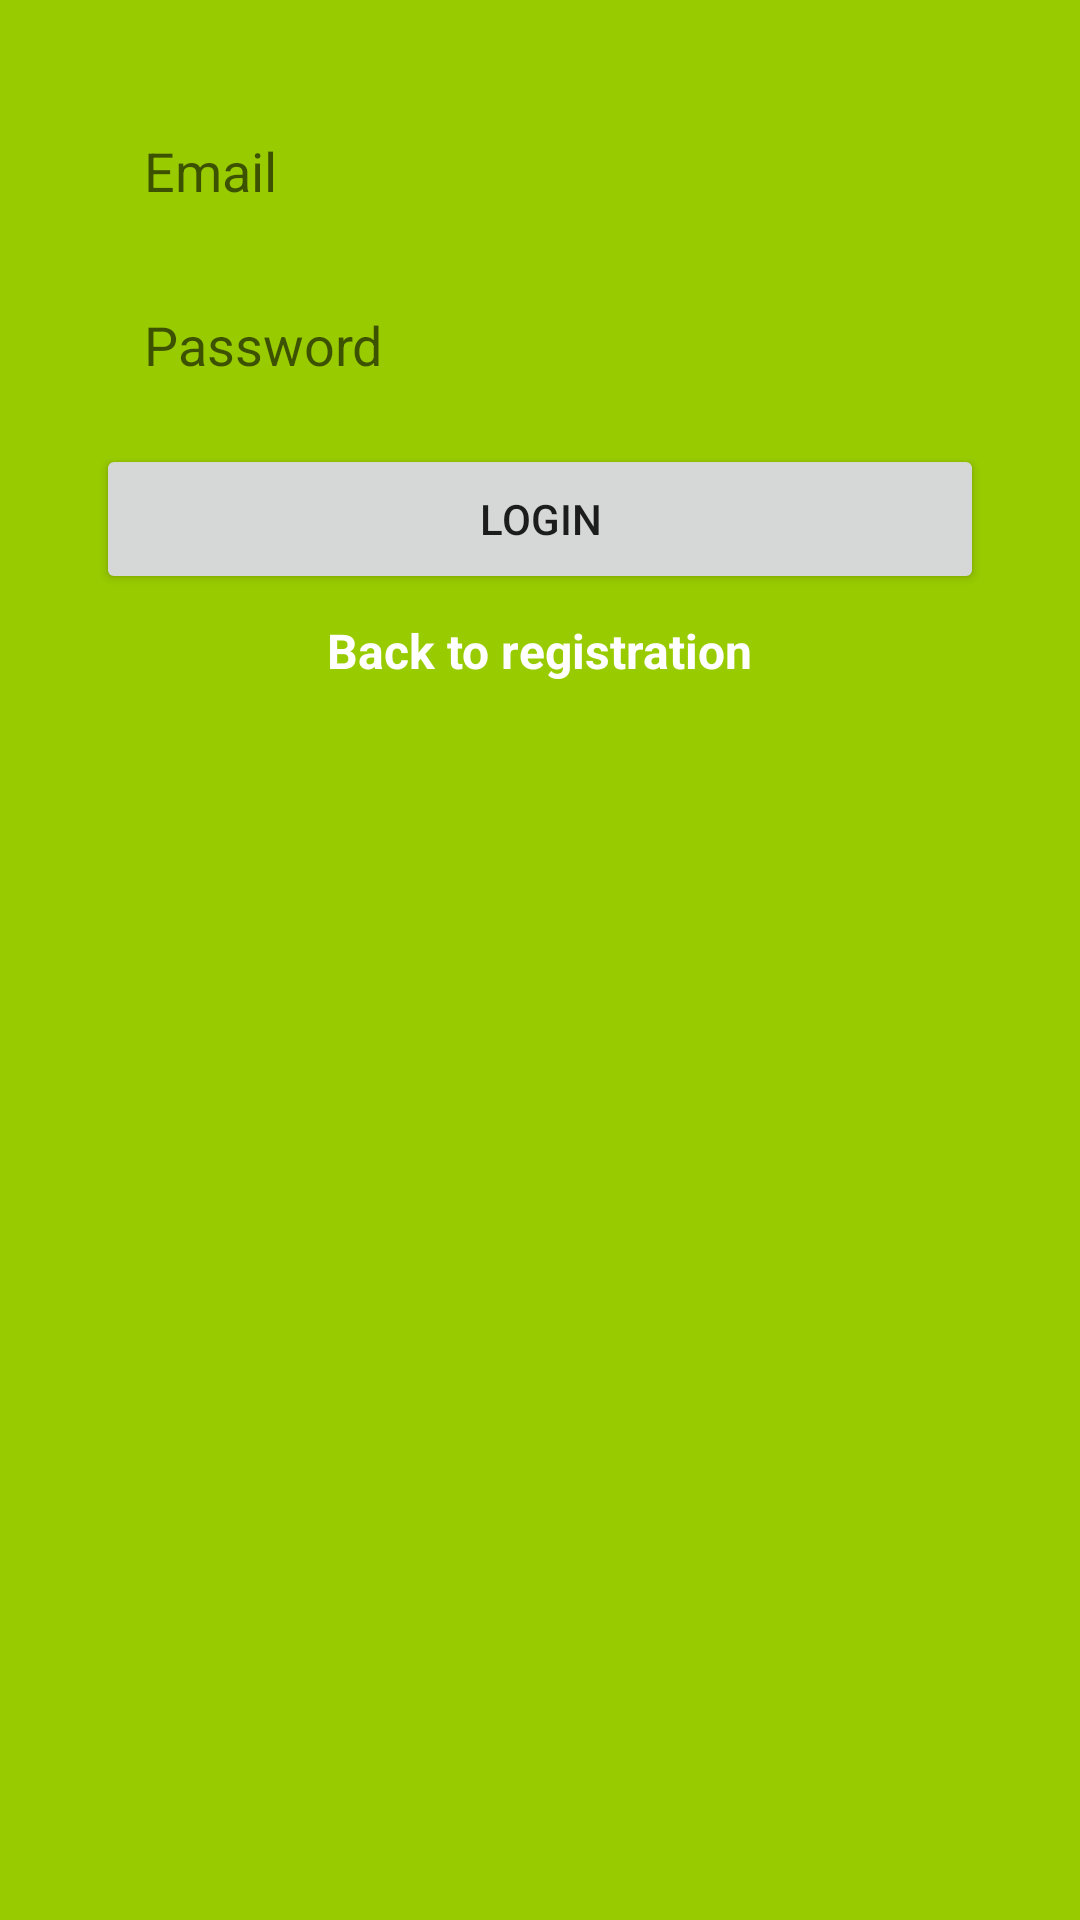

Write the Android layout XML for this screen, with the resource values it uses.
<!-- AndroidManifest.xml: application theme Theme.Kotlin_firebase -->
<!-- res/layout/activity_login.xml -->
<?xml version="1.0" encoding="utf-8"?>
<android.support.constraint.ConstraintLayout xmlns:android="http://schemas.android.com/apk/res/android"
    xmlns:app="http://schemas.android.com/apk/res-auto"
    xmlns:tools="http://schemas.android.com/tools"
    android:layout_width="match_parent"
    android:layout_height="match_parent"
    android:background="@android:color/holo_green_light">

    <EditText
        android:id="@+id/email_edittext_login"
        android:layout_width="0dp"
        android:layout_height="50dp"
        android:layout_marginEnd="32dp"
        android:layout_marginLeft="32dp"
        android:layout_marginRight="32dp"
        android:layout_marginStart="32dp"
        android:layout_marginTop="32dp"
        android:background="@drawable/rounded_edittext_register_login"
        android:ems="10"
        android:hint="Email"
        android:inputType="textEmailAddress"
        android:paddingLeft="16dp"
        app:layout_constraintEnd_toEndOf="parent"
        app:layout_constraintStart_toStartOf="parent"
        app:layout_constraintTop_toTopOf="parent" />

    <EditText
        android:id="@+id/password_edittext_login"
        android:layout_width="0dp"
        android:layout_height="50dp"
        android:layout_marginTop="8dp"
        android:background="@drawable/rounded_edittext_register_login"
        android:ems="10"
        android:paddingLeft="16dp"
        android:hint="Password"
        android:inputType="textPassword"
        app:layout_constraintEnd_toEndOf="@+id/email_edittext_login"
        app:layout_constraintStart_toStartOf="@+id/email_edittext_login"
        app:layout_constraintTop_toBottomOf="@+id/email_edittext_login" />

    <Button
        android:id="@+id/login_button_login"
        android:layout_width="0dp"
        android:layout_height="50dp"
        android:layout_marginTop="8dp"
        android:text="Login"
        app:layout_constraintEnd_toEndOf="@+id/password_edittext_login"
        app:layout_constraintStart_toStartOf="@+id/password_edittext_login"
        app:layout_constraintTop_toBottomOf="@+id/password_edittext_login" />

    <TextView
        android:id="@+id/back_to_register_textview"
        android:layout_width="wrap_content"
        android:layout_height="44dp"
        android:layout_marginEnd="8dp"
        android:layout_marginLeft="8dp"
        android:layout_marginRight="8dp"
        android:layout_marginStart="8dp"
        android:layout_marginTop="8dp"
        android:text="Back to registration"
        android:textColor="@android:color/white"
        android:textSize="16sp"
        android:textStyle="bold"
        app:layout_constraintEnd_toEndOf="@+id/login_button_login"
        app:layout_constraintStart_toStartOf="@+id/login_button_login"
        app:layout_constraintTop_toBottomOf="@+id/login_button_login" />
</android.support.constraint.ConstraintLayout>
<!-- resources referenced by this layout -->
<resources>
  <style name="Theme.Kotlin_firebase" parent="Theme.AppCompat.Light.DarkActionBar">
          
          <item name="colorPrimary">@color/purple_500</item>
          <item name="colorPrimaryDark">@color/purple_700</item>
          <item name="colorAccent">@color/teal_200</item>
          
      </style>
  <color name="purple_500">#FF6200EE</color>
  <color name="purple_700">#FF3700B3</color>
  <color name="teal_200">#FF03DAC5</color>
</resources>
